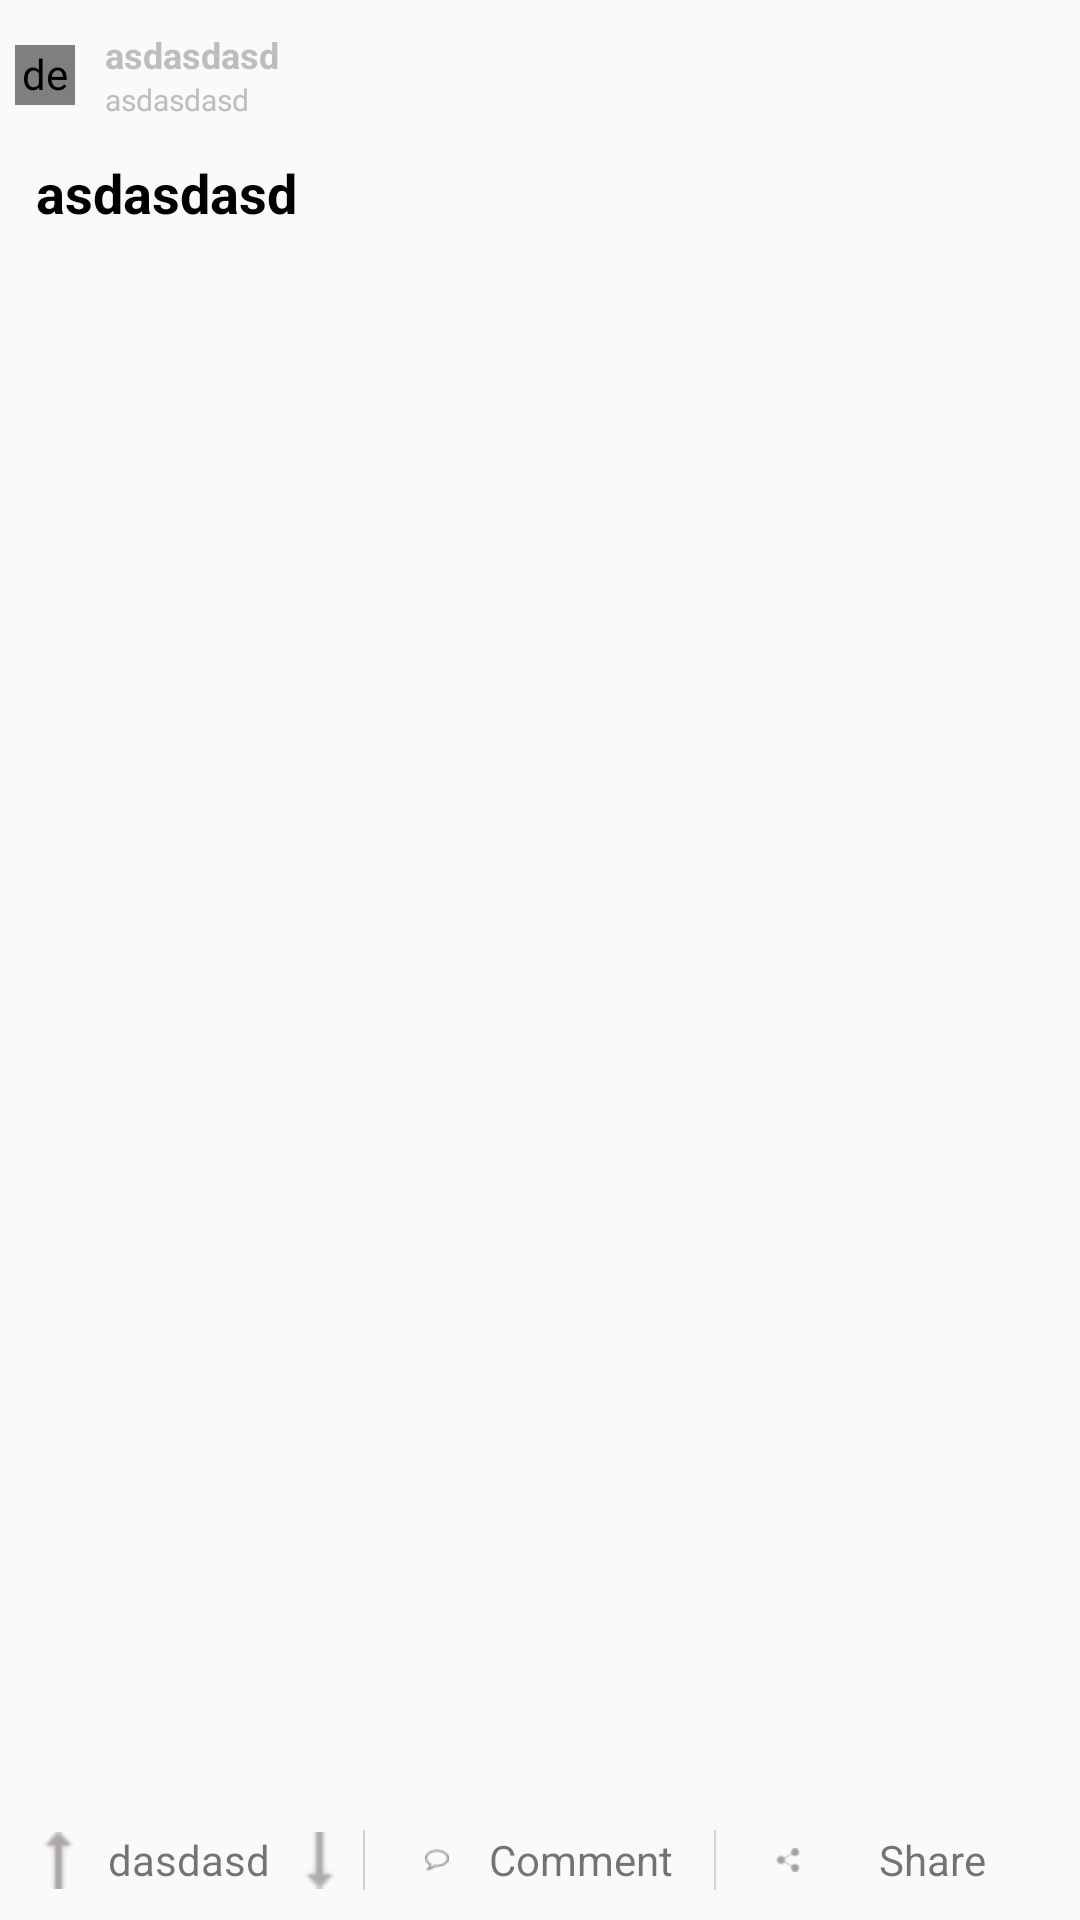

This screen was rendered from an Android layout file. Write that file and the resources it references.
<!-- AndroidManifest.xml: application theme ThemeSplash -->
<!-- res/layout/include_pupular_middle_portion.xml -->
<?xml version="1.0" encoding="utf-8"?>
<LinearLayout xmlns:android="http://schemas.android.com/apk/res/android"
              android:orientation="vertical"
              android:padding="@dimen/dimen_5dp"
              android:layout_width="match_parent"
              android:layout_height="match_parent">




        <LinearLayout
            android:layout_width="match_parent"
            android:layout_height="@dimen/dimen_40dp"
            android:gravity="center_vertical"
            android:orientation="horizontal"
            >

            <de.hdodenhof.circleimageview.CircleImageView
                android:id="@+id/profile_image"
                xmlns:app="http://schemas.android.com/apk/res-auto"
                android:layout_width="20dp"
                android:layout_height="20dp"
                android:src="@mipmap/ic_launcher"
                app:civ_border_color="#FF000000"
                app:civ_border_width="2dp"/>

            <LinearLayout
                android:layout_width="match_parent"
                android:layout_height="wrap_content"
                android:orientation="vertical"
                android:paddingLeft="@dimen/dimen_10dp"
                android:paddingStart="@dimen/dimen_10dp"
                >

                <android.support.v7.widget.AppCompatTextView
                    android:id="@+id/textViewPopularFeedName"
                    android:layout_width="match_parent"
                    android:layout_height="wrap_content"
                    android:text="asdasdasd"
                    android:textColor="@color/divider"
                    android:textStyle="bold"
                    android:textSize="@dimen/dimen_12sp"
                    />

                <android.support.v7.widget.AppCompatTextView
                    android:id="@+id/textViewPopularTime"
                    android:layout_width="match_parent"
                    android:layout_height="wrap_content"
                    android:text="asdasdasd"
                    android:textColor="@color/divider"
                    android:textSize="@dimen/dimen_10sp"
                    />

            </LinearLayout>


        </LinearLayout>

        <android.support.v7.widget.AppCompatTextView
            android:id="@+id/textViewPopularTitle"
            android:layout_width="match_parent"
            android:layout_height="wrap_content"
            android:text="asdasdasd"
            android:textColor="@color/black"
            android:textSize="@dimen/dimen_18sp"
            android:textStyle="bold"
            android:padding="7dp"
            />

        <RelativeLayout
            android:layout_width="match_parent"
            android:layout_height="match_parent">

            <android.support.v7.widget.AppCompatImageView
                android:id="@+id/imageViewPopular"
                android:layout_width="match_parent"
                android:layout_height="match_parent"
                android:layout_above="@+id/layoutInc"
                android:paddingBottom="@dimen/dimen_10dp"
                />

            <include
                android:id="@+id/layoutInc"
                layout="@layout/include_footer_popular_item"/>
        </RelativeLayout>


</LinearLayout>
<!-- res/layout/include_footer_popular_item.xml (included above) -->
<?xml version="1.0" encoding="utf-8"?>
<LinearLayout android:id="@+id/layoutFooterToolbar"
              xmlns:android="http://schemas.android.com/apk/res/android"
              xmlns:app="http://schemas.android.com/apk/res-auto"
              android:layout_width="match_parent"
              android:layout_height="30dp"
              android:layout_alignParentBottom="true"
              android:layout_gravity="bottom"
              android:orientation="horizontal"
    >

    <LinearLayout
        android:layout_width="@dimen/dimen_0dp"
        android:layout_height="match_parent"
        android:layout_weight="1"
        android:gravity="center_vertical"
        android:weightSum="4"
        >

        <android.support.v7.widget.AppCompatImageView
            android:id="@+id/imageViewUp"
            android:layout_width="0dp"
            android:layout_height="match_parent"
            android:layout_weight="1"
            android:padding="@dimen/dimen_5dp"
            app:srcCompat="@drawable/up_arrow"
            />

        <android.support.v7.widget.AppCompatTextView
            android:id="@+id/textViewUpDownCount"
            android:layout_width="@dimen/dimen_0dp"
            android:layout_height="match_parent"
            android:layout_weight="2"
            android:gravity="center"
            android:text="dasdasd"
            />

        <android.support.v7.widget.AppCompatImageView
            android:id="@+id/imageViewDown"
            android:layout_width="0dp"
            android:layout_height="match_parent"
            android:layout_weight="1"
            android:padding="@dimen/dimen_5dp"
            app:srcCompat="@drawable/down_arrow"
            />

    </LinearLayout>

    <View
        android:layout_width="@dimen/dimen_0.5dp"
        android:layout_height="@dimen/dimen_20dp"
        android:layout_gravity="center_vertical"
        android:background="#d3d3d3"
        />

    <android.support.v7.widget.AppCompatTextView
        android:id="@+id/textViewComments"
        android:layout_width="@dimen/dimen_0dp"
        android:layout_height="match_parent"
        android:layout_weight="1"
        android:drawableLeft="@drawable/comment"
        android:gravity="center"
        android:paddingLeft="@dimen/dimen_20dp"
        android:paddingStart="@dimen/dimen_20dp"
        android:text="Comment"
        />

    <View
        android:layout_width="@dimen/dimen_0.5dp"
        android:layout_height="@dimen/dimen_20dp"
        android:layout_gravity="center_vertical"
        android:background="#d3d3d3"
        />

    <android.support.v7.widget.AppCompatTextView
        android:id="@+id/textViewShare"
        android:layout_width="@dimen/dimen_0dp"
        android:layout_height="match_parent"
        android:layout_weight="1"
        android:drawableLeft="@drawable/share"
        android:gravity="center"
        android:paddingLeft="@dimen/dimen_20dp"
        android:paddingStart="@dimen/dimen_20dp"
        android:text="Share"
        />
</LinearLayout>
<!-- resources referenced by this layout -->
<resources>
  <color name="black">#000000</color>
  <color name="divider">#BDBDBD</color>
  <dimen name="dimen_0.5dp">0.5dp</dimen>
  <dimen name="dimen_0dp">0dp</dimen>
  <dimen name="dimen_10dp">10dp</dimen>
  <dimen name="dimen_10sp">10sp</dimen>
  <dimen name="dimen_12sp">12sp</dimen>
  <dimen name="dimen_18sp">18sp</dimen>
  <dimen name="dimen_20dp">20dp</dimen>
  <dimen name="dimen_40dp">40dp</dimen>
  <dimen name="dimen_5dp">5dp</dimen>
  <!-- drawable comment: png bitmap (drawable-xhdpi, 733 bytes) -->
  <!-- drawable down_arrow: png bitmap (drawable-xhdpi, 455 bytes) -->
  <!-- drawable share: png bitmap (drawable-xhdpi, 670 bytes) -->
  <!-- drawable up_arrow: png bitmap (drawable-xhdpi, 455 bytes) -->
  <!-- mipmap ic_launcher: png bitmap (mipmap-hdpi, 2220 bytes) -->
  <style name="ThemeSplash" parent="Theme.AppCompat.Light.NoActionBar">
          <item name="android:colorPrimary">@color/colorPrimary</item>
          <item name="android:colorPrimaryDark">@color/colorPrimaryDark</item>
          <item name="android:colorAccent">@color/colorAccent</item>
          <item name="android:textColorPrimary">@color/primary_text</item>
          <item name="android:textColorSecondary">@color/secondary_text</item>
          <item name="android:windowDrawsSystemBarBackgrounds">true</item>
      </style>
  <color name="colorPrimary">#FF5722</color>
  <color name="colorPrimaryDark">#E64A19</color>
  <color name="colorAccent">#009688</color>
  <color name="primary_text">#212121</color>
  <color name="secondary_text">#757575</color>
</resources>
